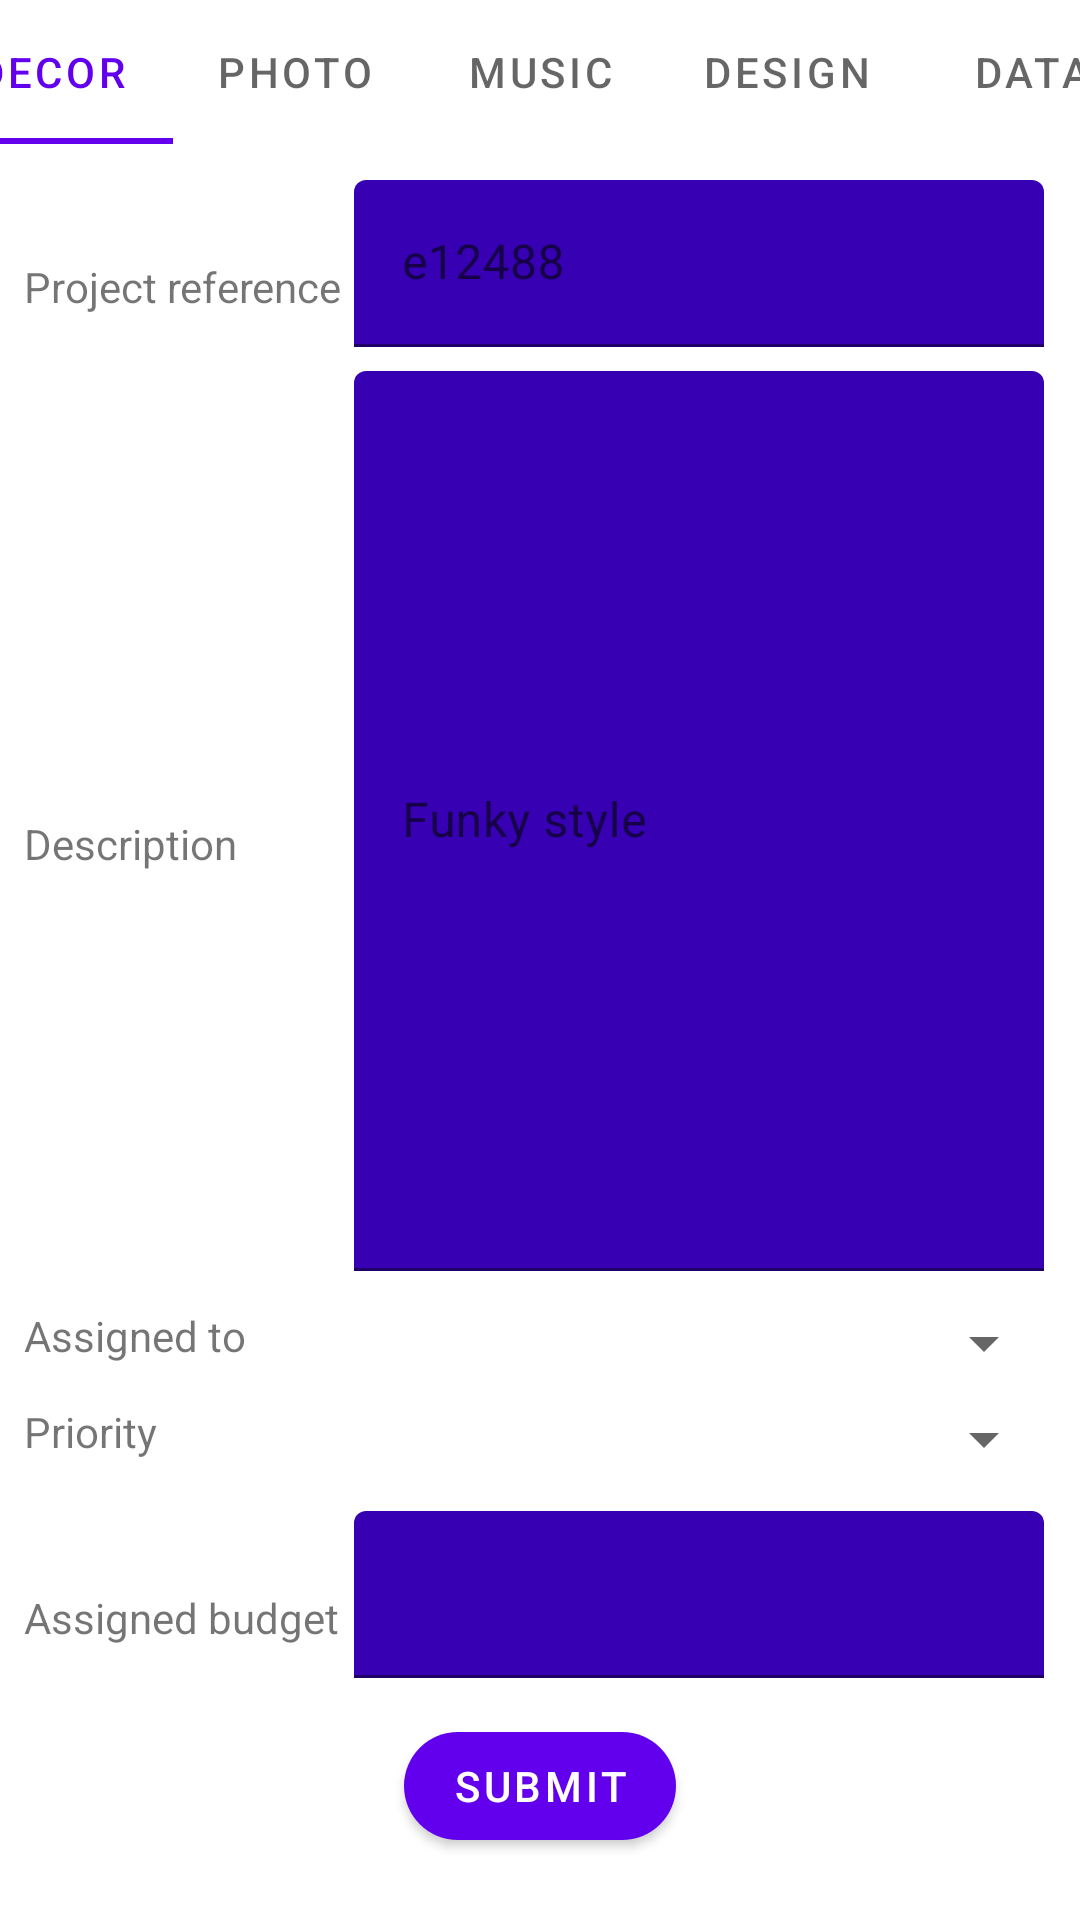

The Android layout XML behind this screen, and the referenced resources:
<!-- AndroidManifest.xml: application theme Theme.SEP -->
<!-- res/layout/fragment_task_distribution.xml -->
<?xml version="1.0" encoding="utf-8"?>
<ScrollView xmlns:android="http://schemas.android.com/apk/res/android"
    xmlns:app="http://schemas.android.com/apk/res-auto"
    xmlns:tools="http://schemas.android.com/tools"
    android:layout_width="match_parent"
    android:layout_height="match_parent"
    tools:context=".FragmentTaskDistribution">

    <androidx.constraintlayout.widget.ConstraintLayout
        android:layout_width="match_parent"
        android:layout_height="wrap_content">

        <com.google.android.material.tabs.TabLayout
            android:id="@+id/tabs_production"
            android:layout_width="409dp"
            android:layout_height="wrap_content"
            app:layout_constraintEnd_toEndOf="parent"
            app:layout_constraintStart_toStartOf="parent"
            app:layout_constraintTop_toTopOf="parent">

            <com.google.android.material.tabs.TabItem
                android:layout_width="wrap_content"
                android:layout_height="wrap_content"
                android:text="Decor" />

            <com.google.android.material.tabs.TabItem
                android:layout_width="wrap_content"
                android:layout_height="wrap_content"
                android:text="Photo" />

            <com.google.android.material.tabs.TabItem
                android:layout_width="wrap_content"
                android:layout_height="wrap_content"
                android:text="Music"
                />

            <com.google.android.material.tabs.TabItem
                android:layout_width="wrap_content"
                android:layout_height="wrap_content"
                android:text="Design" />

            <com.google.android.material.tabs.TabItem
                android:layout_width="wrap_content"
                android:layout_height="wrap_content"
                android:text="Data" />
        </com.google.android.material.tabs.TabLayout>

        <com.google.android.material.tabs.TabLayout
            android:id="@+id/tabs_service"
            android:layout_width="409dp"
            android:layout_height="wrap_content"
            android:visibility="invisible"
            app:layout_constraintEnd_toEndOf="parent"
            app:layout_constraintStart_toStartOf="parent"
            app:layout_constraintTop_toTopOf="parent">

            <com.google.android.material.tabs.TabItem
                android:layout_width="wrap_content"
                android:layout_height="wrap_content"
                android:text="@string/food" />

            <com.google.android.material.tabs.TabItem
                android:layout_width="wrap_content"
                android:layout_height="wrap_content"
                android:text="@string/service" />
        </com.google.android.material.tabs.TabLayout>


        <TableLayout
            android:id="@+id/form_table"
            android:layout_width="match_parent"
            android:layout_height="0dp"
            android:layout_marginTop="8dp"
            android:layout_marginStart="8dp"
            android:layout_marginEnd="8dp"
            android:stretchColumns="1"
            app:layout_constraintEnd_toEndOf="parent"
            app:layout_constraintStart_toStartOf="parent"
            app:layout_constraintTop_toBottomOf="@+id/tabs_production">

            <TableRow>
                <TextView
                    android:id="@+id/project_reference_title"
                    android:text="Project reference"
                    />

                <com.google.android.material.textfield.TextInputLayout
                    android:id="@+id/project_reference_text_input"
                    android:layout_width="match_parent"
                    android:layout_height="wrap_content"
                    app:boxBackgroundMode="filled"
                    app:boxBackgroundColor="?colorPrimaryVariant"
                    android:padding="4dp"
                    >

                    <com.google.android.material.textfield.TextInputEditText
                        android:layout_width="match_parent"
                        android:layout_height="wrap_content"
                        android:hint="e12488" />
                </com.google.android.material.textfield.TextInputLayout>
            </TableRow>
            <TableRow>
                <TextView
                    android:id="@+id/task_desription_title"
                    android:text="Description"/>

                <com.google.android.material.textfield.TextInputLayout
                    android:id="@+id/description_text_input"
                    android:layout_width="match_parent"
                    android:layout_height="wrap_content"
                    app:boxBackgroundMode="filled"
                    app:boxBackgroundColor="?colorPrimaryVariant"
                    android:padding="4dp"
                    >

                    <com.google.android.material.textfield.TextInputEditText
                        android:layout_width="match_parent"
                        android:layout_height="300dp"
                        android:hint="Funky style" />
                </com.google.android.material.textfield.TextInputLayout>
            </TableRow>

            <TableRow
                android:layout_marginTop="8dp">
                <TextView
                    android:id="@+id/assigned_title"
                    android:text="Assigned to" />

                <Spinner
                    android:id="@+id/spinner_sub_team_people"
                    android:layout_width="wrap_content"
                    android:layout_height="wrap_content" />
            </TableRow>

            <TableRow
                android:layout_marginTop="8dp">
                <TextView
                    android:id="@+id/task_priority_title"
                    android:text="@string/priority"
                    />


                <Spinner
                    android:id="@+id/spinner_priority"
                    android:layout_width="wrap_content"
                    android:layout_height="wrap_content"
                    />
            </TableRow>
            <TableRow
                android:layout_marginTop="8dp">


                <TextView
                    android:id="@+id/initial_budget_for_task_title"
                    android:text="@string/initial_budget_task"
                    />

                <com.google.android.material.textfield.TextInputLayout
                    android:id="@+id/initial_budget_task_text_input"
                    android:layout_width="match_parent"
                    android:layout_height="wrap_content"
                    app:boxBackgroundMode="filled"
                    app:boxBackgroundColor="?colorPrimaryVariant"
                    android:padding="4dp"
                    >
                    <com.google.android.material.textfield.TextInputEditText
                        android:layout_width="match_parent"
                        android:layout_height="wrap_content"
                         />
                </com.google.android.material.textfield.TextInputLayout>

            </TableRow>
        </TableLayout>

        <com.google.android.material.button.MaterialButton
            android:id="@+id/btn_submit_task"
            android:layout_width="wrap_content"
            android:layout_height="wrap_content"
            android:text="@string/submit"
            android:layout_marginTop="8dp"
            app:layout_constraintEnd_toEndOf="parent"
            app:layout_constraintStart_toStartOf="parent"
            app:layout_constraintTop_toBottomOf="@id/form_table"
            app:cornerRadius="20dp"/>

        <Space
            android:layout_width="match_parent"
            android:layout_height="16dp"
            app:layout_constraintBottom_toBottomOf="@+id/btn_submit_task"/>


    </androidx.constraintlayout.widget.ConstraintLayout>




</ScrollView>
<!-- resources referenced by this layout -->
<resources>
  <string name="food">Food</string>
  <string name="initial_budget_task">Assigned budget</string>
  <string name="priority">Priority</string>
  <string name="service">Service</string>
  <string name="submit">Submit</string>
  <style name="Theme.SEP" parent="Theme.MaterialComponents.DayNight.DarkActionBar">
          
          <item name="colorPrimary">@color/purple_500</item>
          <item name="colorPrimaryVariant">@color/purple_700</item>
          <item name="colorOnPrimary">@color/white</item>
          
          <item name="colorSecondary">@color/teal_200</item>
          <item name="colorSecondaryVariant">@color/teal_700</item>
          <item name="colorOnSecondary">@color/black</item>
          
          <item name="android:statusBarColor">?attr/colorPrimaryVariant</item>
          
      </style>
  <color name="purple_500">#FF6200EE</color>
  <color name="purple_700">#FF3700B3</color>
  <color name="white">#FFFFFFFF</color>
  <color name="teal_200">#FF03DAC5</color>
  <color name="teal_700">#FF018786</color>
  <color name="black">#FF000000</color>
</resources>
